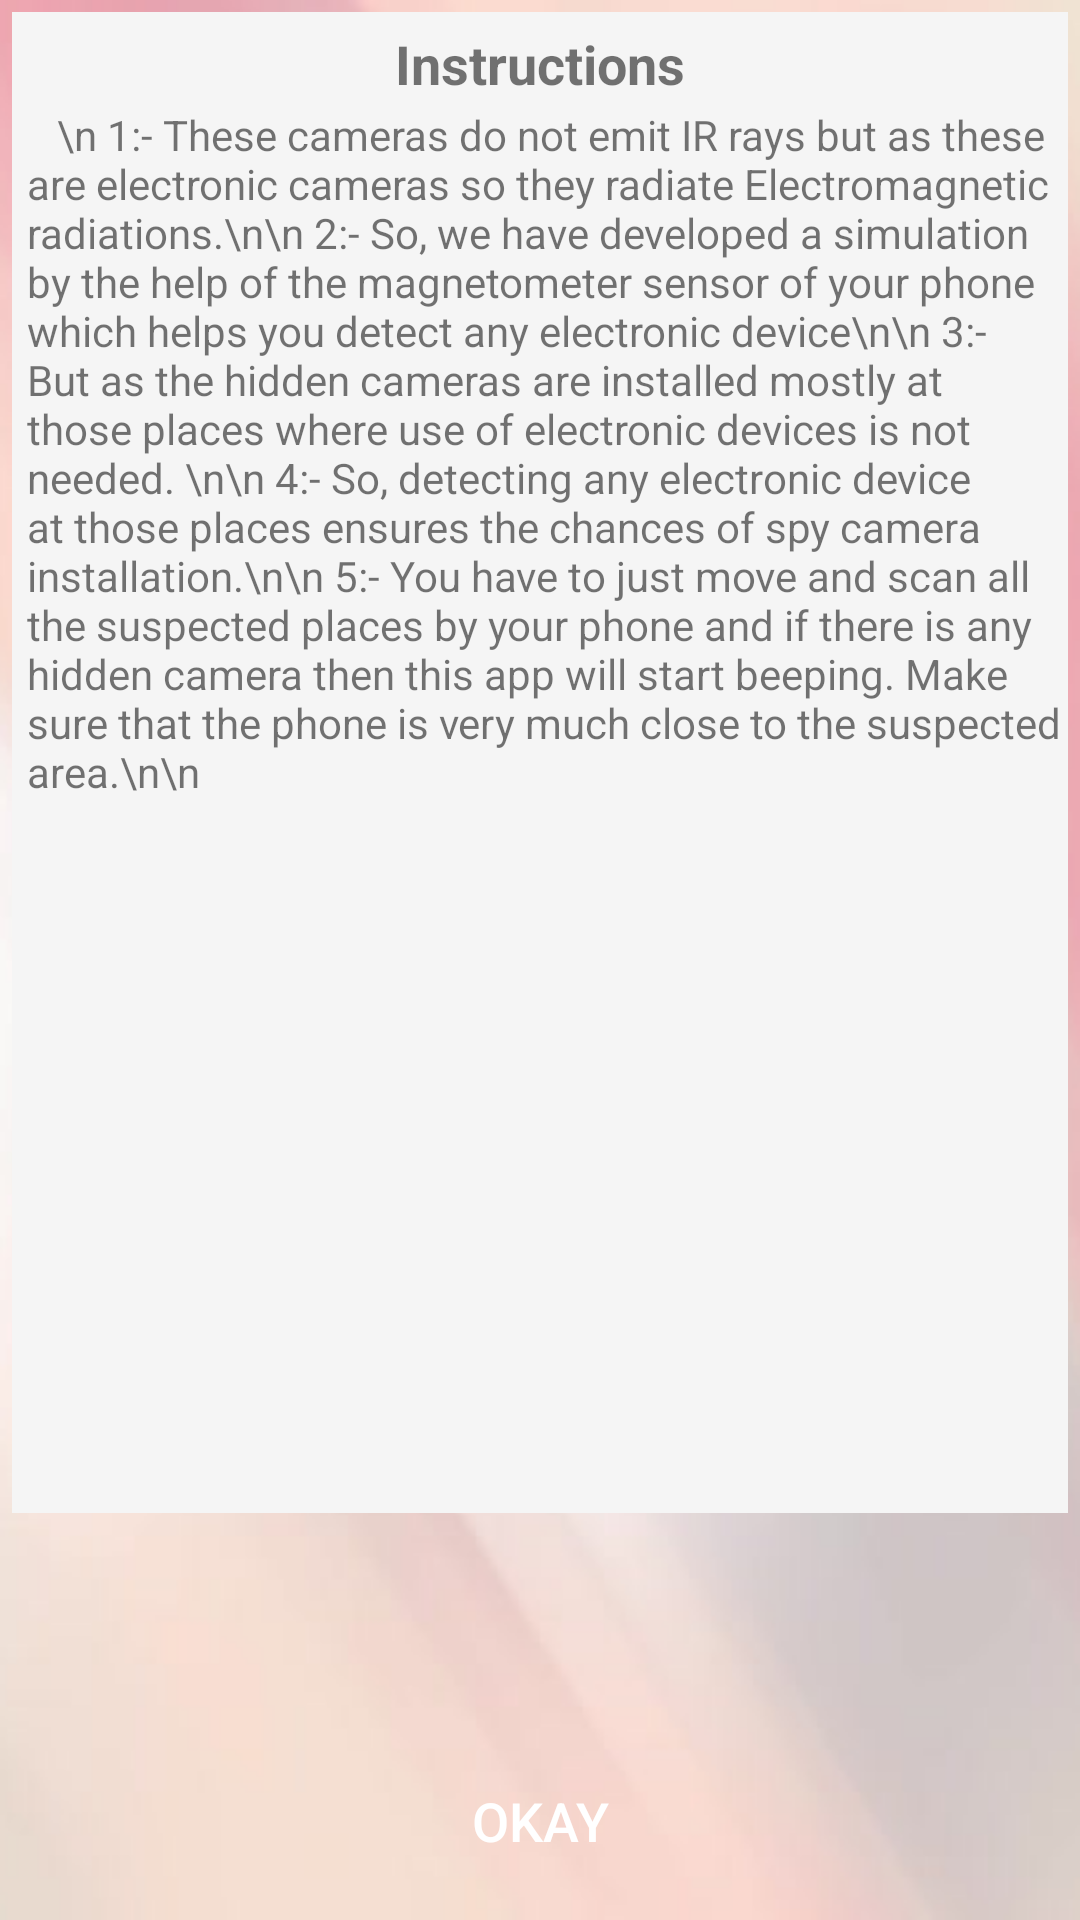

Produce the Android XML layout that renders to this screen, including the resource entries it uses.
<!-- AndroidManifest.xml: application theme AppTheme -->
<!-- res/layout/custom_dialog.xml -->
<?xml version="1.0" encoding="utf-8"?>
<LinearLayout xmlns:android="http://schemas.android.com/apk/res/android"
    android:layout_width="match_parent"
    android:layout_height="match_parent"
    android:orientation="vertical"
    android:padding="4dp"
    android:background="@drawable/bgapps">
    <TextView
        android:id="@+id/headings"
        android:layout_width="match_parent"
        android:layout_height="wrap_content"
        android:text="Instructions"
        android:textStyle="bold"
        android:textSize="18dp"
        android:gravity="center_horizontal"
        android:paddingTop="5dp"
        android:background="@color/lightGray"
        />
    <ScrollView
        android:layout_width="match_parent"
        android:layout_height="0dp"
        android:layout_weight="6"
        android:background="@color/lightGray">

        <TextView
            android:id="@+id/textFormodal"
            android:layout_width="match_parent"
            android:layout_height="wrap_content"
            android:gravity="start"
            android:inputType="textMultiLine"
            android:paddingRight="2dp"
            android:paddingLeft="5dp"
            android:paddingTop="2dp"
            android:text="   \n 1:- These cameras do not emit IR rays but as these are electronic cameras so they radiate Electromagnetic radiations.\n\n 2:- So, we have developed a simulation by the help of the magnetometer sensor of your phone which helps you detect any electronic device\n\n 3:- But as the hidden cameras are installed mostly at those places where use of electronic devices is not needed. \n\n 4:- So, detecting any electronic device at those places ensures the chances of spy camera installation.\n\n 5:- You have to just move and scan all the suspected places by your phone and if there is any hidden camera then this app will start beeping. Make sure that the phone is very much close to the suspected area.\n\n"
            android:textAlignment="textStart"
            android:textSize="14sp" />

    </ScrollView>

    <LinearLayout
        android:layout_width="match_parent"
        android:layout_height="0dp"
        android:layout_marginTop="0dp"
        android:layout_weight="1"
        android:layout_marginBottom="0dp"
        android:orientation="horizontal">

        <CheckBox
            android:id="@+id/checkBox"
            android:layout_width="wrap_content"
            android:layout_height="wrap_content"
            android:layout_gravity="center"
            android:layout_marginStart="4dp"
            android:layout_marginLeft="4dp"
            android:layout_marginTop="2dp"
            android:layout_marginBottom="2dp"
            android:enabled="false"
            android:textColor="@color/colorPrimary"
            android:visibility="invisible" />

        <TextView
            android:id="@+id/checkBoxText"
            android:layout_width="wrap_content"
            android:layout_height="wrap_content"
            android:layout_gravity="center"
            android:layout_marginTop="2dp"
            android:enabled="false"
            android:text="TextView"
            android:visibility="invisible" />


    </LinearLayout>

    <Button
        android:id="@+id/btn_okay"
        android:layout_width="wrap_content"
        android:layout_height="wrap_content"
        android:layout_gravity="center_horizontal"
        android:layout_marginBottom="5dp"
        android:clickable="true"
        android:focusable="true"
        android:foreground="?android:attr/selectableItemBackground"
        android:background="@drawable/button"
        android:backgroundTint="@color/colorPrimary"
        android:text="Okay"
        android:textColor="#ffffff"
        android:textSize="18sp" />
</LinearLayout>
<!-- resources referenced by this layout -->
<resources>
  <color name="colorPrimary">#6200EE</color>
  <color name="lightGray">#F5F5F5</color>
  <!-- drawable bgapps: png bitmap (drawable, 262988 bytes) -->
  <style name="AppTheme" parent="Theme.AppCompat.Light.NoActionBar">
          
          <item name="colorPrimary">@color/colorPrimary</item>
          <item name="colorPrimaryDark">@color/colorPrimaryDark</item>
          <item name="colorAccent">@color/colorAccent</item>
      </style>
  <color name="colorPrimaryDark">#A816CA</color>
  <color name="colorAccent">#FD1C84</color>
</resources>
